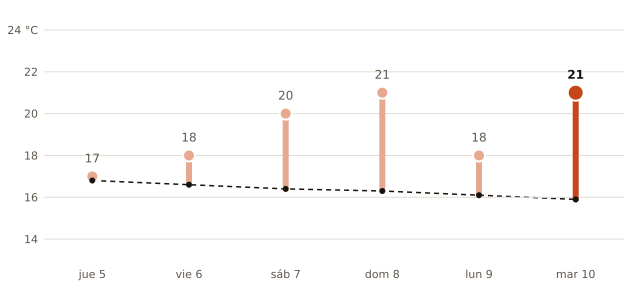

Values plotted in this chart, from the file beside it:
fecha, máxima_prevista_C, máxima_normal_1991_2020_C
2026-11-05, 17, 16.8
2026-11-06, 18, 16.6
2026-11-07, 20, 16.4
2026-11-08, 21, 16.3
2026-11-09, 18, 16.1
2026-11-10, 21, 15.9
